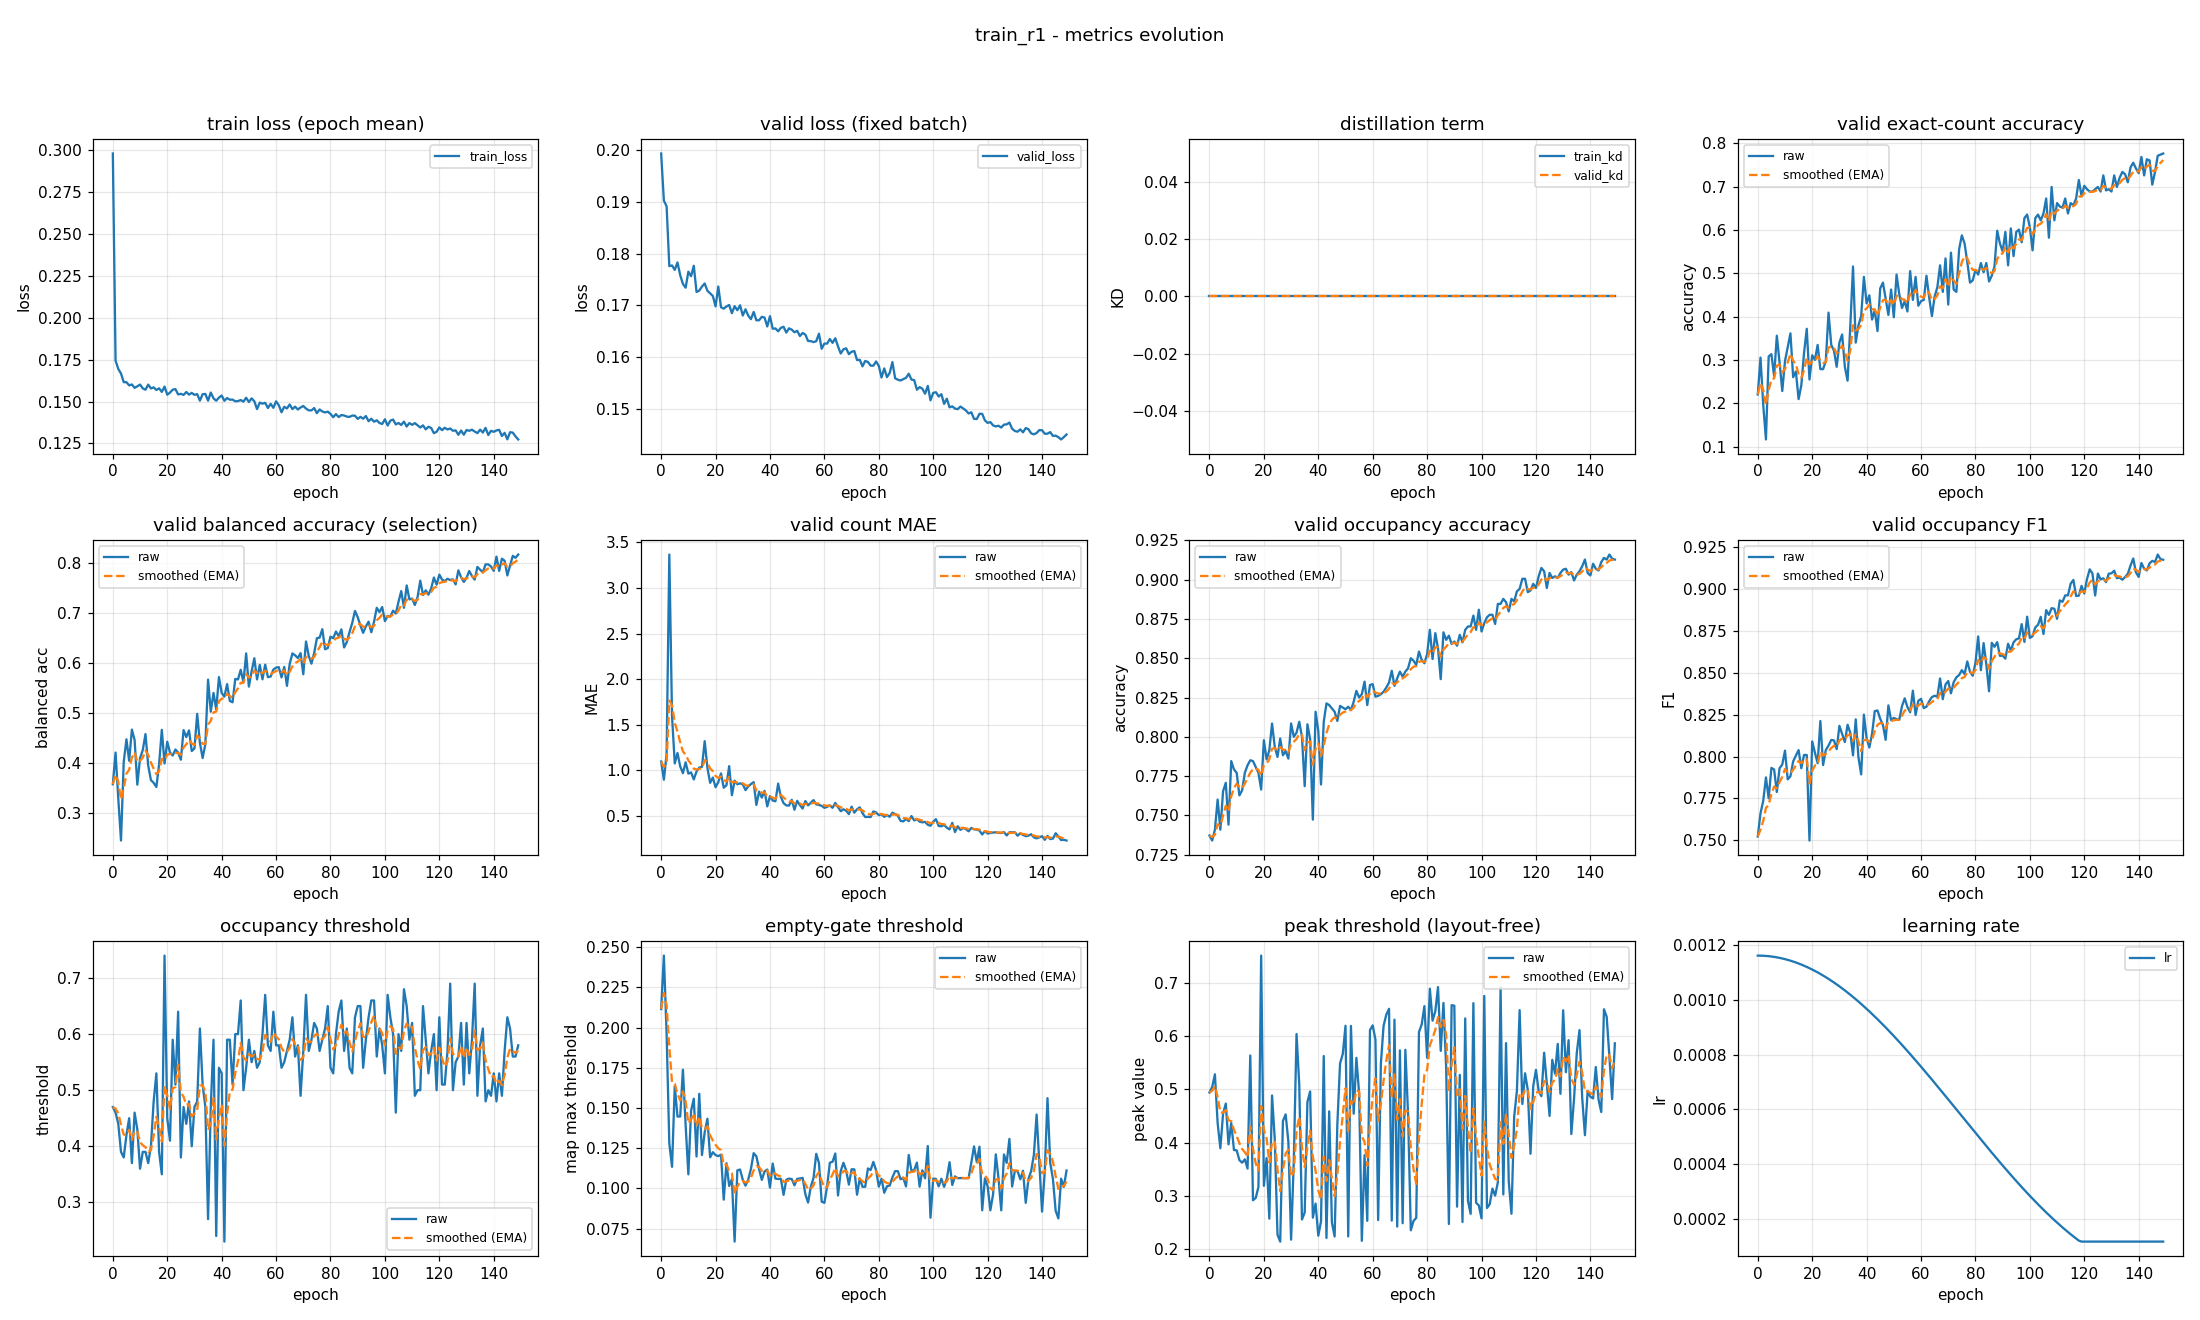

Values plotted in this chart, from the file beside it:
epoch, train_loss, valid_loss, train_kd, valid_kd, valid_accuracy, valid_accuracy_smoothed, valid_balanced_accuracy, valid_balanced_accuracy_smoothed, valid_mae, valid_mae_smoothed, valid_occupancy_accuracy, valid_occupancy_accuracy_smoothed, valid_occupancy_f1, valid_occupancy_f1_smoothed, valid_occupancy_threshold, valid_occupancy_threshold_smoothed, valid_empty_threshold, valid_empty_threshold_smoothed, valid_peak_threshold, valid_peak_threshold_smoothed, learning_rate
0, 0.2981, 0.1993, 0.0, 0.0, 0.2207, 0.2207, 0.3574, 0.3574, 1.096, 1.096, 0.7372, 0.7372, 0.7523, 0.7523, 0.47, 0.47, 0.2115, 0.2115, 0.4939, 0.4939, 0.001163
1, 0.1745, 0.1902, 0.0, 0.0, 0.3059, 0.2463, 0.4208, 0.3764, 0.8963, 1.036, 0.734, 0.7363, 0.7661, 0.7564, 0.46, 0.467, 0.2447, 0.2215, 0.5044, 0.497, 0.001163
2, 0.1695, 0.1891, 0.0, 0.0, 0.1968, 0.2314, 0.3289, 0.3622, 1.176, 1.078, 0.741, 0.7377, 0.7736, 0.7616, 0.44, 0.4589, 0.1963, 0.2139, 0.528, 0.5063, 0.001162
3, 0.1667, 0.1776, 0.0, 0.0, 0.117, 0.1971, 0.2449, 0.327, 3.367, 1.765, 0.7601, 0.7444, 0.7876, 0.7694, 0.39, 0.4382, 0.1279, 0.1881, 0.4367, 0.4854, 0.001161
4, 0.1616, 0.1777, 0.0, 0.0, 0.3085, 0.2305, 0.4019, 0.3495, 1.593, 1.713, 0.741, 0.7434, 0.7751, 0.7711, 0.38, 0.4208, 0.1134, 0.1657, 0.3893, 0.4566, 0.001161
5, 0.1615, 0.1769, 0.0, 0.0, 0.3138, 0.2555, 0.4474, 0.3789, 1.074, 1.522, 0.7654, 0.75, 0.7932, 0.7777, 0.42, 0.4205, 0.1637, 0.1651, 0.4542, 0.4559, 0.001159
6, 0.1596, 0.1783, 0.0, 0.0, 0.2633, 0.2579, 0.4044, 0.3865, 1.189, 1.422, 0.7707, 0.7562, 0.7923, 0.7821, 0.45, 0.4294, 0.1447, 0.159, 0.4731, 0.461, 0.001158
7, 0.1602, 0.1758, 0.0, 0.0, 0.3564, 0.2874, 0.4667, 0.4106, 1.043, 1.308, 0.7441, 0.7526, 0.7789, 0.7811, 0.37, 0.4116, 0.1447, 0.1547, 0.3966, 0.4417, 0.001156
8, 0.1582, 0.1741, 0.0, 0.0, 0.2952, 0.2898, 0.4461, 0.4212, 0.9681, 1.206, 0.7846, 0.7622, 0.7931, 0.7847, 0.46, 0.4261, 0.1738, 0.1604, 0.4366, 0.4402, 0.001154
9, 0.1591, 0.1734, 0.0, 0.0, 0.2287, 0.2714, 0.3566, 0.4018, 1.088, 1.171, 0.7793, 0.7673, 0.7953, 0.7879, 0.43, 0.4273, 0.1393, 0.1541, 0.386, 0.4239, 0.001152
10, 0.1601, 0.1765, 0.0, 0.0, 0.2979, 0.2794, 0.4097, 0.4042, 0.9628, 1.108, 0.7771, 0.7703, 0.8036, 0.7926, 0.36, 0.4071, 0.1087, 0.1405, 0.3854, 0.4124, 0.00115
11, 0.1579, 0.1756, 0.0, 0.0, 0.3298, 0.2945, 0.4258, 0.4107, 0.9761, 1.069, 0.7628, 0.768, 0.7864, 0.7907, 0.39, 0.402, 0.1482, 0.1428, 0.3671, 0.3988, 0.001147
12, 0.1571, 0.1776, 0.0, 0.0, 0.3617, 0.3147, 0.4578, 0.4248, 0.8989, 1.018, 0.766, 0.7674, 0.7883, 0.79, 0.39, 0.3984, 0.1558, 0.1467, 0.3622, 0.3878, 0.001144
13, 0.1601, 0.1726, 0.0, 0.0, 0.2606, 0.2985, 0.3948, 0.4158, 0.9867, 1.008, 0.7771, 0.7703, 0.7971, 0.7921, 0.37, 0.3899, 0.1198, 0.1386, 0.3686, 0.382, 0.001141
14, 0.1578, 0.1729, 0.0, 0.0, 0.2739, 0.2911, 0.3658, 0.4008, 1.029, 1.015, 0.7819, 0.7738, 0.8006, 0.7947, 0.4, 0.3929, 0.1588, 0.1447, 0.3513, 0.3728, 0.001138
15, 0.1585, 0.1736, 0.0, 0.0, 0.2101, 0.2668, 0.3603, 0.3887, 1.037, 1.021, 0.7851, 0.7772, 0.8039, 0.7974, 0.48, 0.419, 0.1208, 0.1375, 0.5633, 0.4299, 0.001134
16, 0.1569, 0.1742, 0.0, 0.0, 0.242, 0.2594, 0.3519, 0.3776, 1.319, 1.111, 0.7846, 0.7794, 0.7931, 0.7961, 0.53, 0.4523, 0.1349, 0.1367, 0.2918, 0.3885, 0.00113
17, 0.1579, 0.1728, 0.0, 0.0, 0.3165, 0.2765, 0.3973, 0.3835, 1.027, 1.085, 0.7809, 0.7798, 0.801, 0.7976, 0.39, 0.4336, 0.1433, 0.1387, 0.2961, 0.3608, 0.001126
18, 0.1557, 0.1723, 0.0, 0.0, 0.3723, 0.3053, 0.4663, 0.4084, 0.8617, 1.018, 0.7771, 0.779, 0.801, 0.7986, 0.35, 0.4085, 0.1193, 0.1329, 0.3167, 0.3476, 0.001121
19, 0.1589, 0.1718, 0.0, 0.0, 0.2553, 0.2903, 0.399, 0.4056, 0.9202, 0.9889, 0.7665, 0.7753, 0.7499, 0.784, 0.74, 0.508, 0.1225, 0.1298, 0.7507, 0.4685, 0.001117
20, 0.1541, 0.1698, 0.0, 0.0, 0.3112, 0.2965, 0.4425, 0.4166, 0.8138, 0.9364, 0.7979, 0.782, 0.809, 0.7915, 0.45, 0.4906, 0.1207, 0.1271, 0.3189, 0.4236, 0.001112
21, 0.1553, 0.1737, 0.0, 0.0, 0.3005, 0.2977, 0.421, 0.418, 0.8697, 0.9164, 0.7856, 0.7831, 0.8024, 0.7947, 0.41, 0.4664, 0.1201, 0.125, 0.3709, 0.4078, 0.001107
22, 0.1571, 0.1697, 0.0, 0.0, 0.3351, 0.3089, 0.4149, 0.417, 0.9654, 0.9311, 0.7915, 0.7856, 0.796, 0.7951, 0.59, 0.5035, 0.121, 0.1238, 0.2573, 0.3627, 0.001101
23, 0.1574, 0.1694, 0.0, 0.0, 0.2793, 0.3, 0.4269, 0.42, 0.8085, 0.8943, 0.8085, 0.7925, 0.8213, 0.803, 0.51, 0.5054, 0.09298, 0.1145, 0.4883, 0.4004, 0.001096
24, 0.1543, 0.1698, 0.0, 0.0, 0.2793, 0.2938, 0.421, 0.4203, 0.8351, 0.8766, 0.7936, 0.7928, 0.7949, 0.8006, 0.64, 0.5458, 0.1156, 0.1149, 0.4063, 0.4021, 0.00109
25, 0.1546, 0.1701, 0.0, 0.0, 0.2979, 0.295, 0.4066, 0.4162, 1.045, 0.9272, 0.7872, 0.7912, 0.8039, 0.8016, 0.38, 0.4961, 0.1015, 0.1109, 0.2271, 0.3496, 0.001084
26, 0.154, 0.1685, 0.0, 0.0, 0.4096, 0.3294, 0.4658, 0.4311, 0.7261, 0.8668, 0.7989, 0.7935, 0.8066, 0.8031, 0.47, 0.4882, 0.1057, 0.1093, 0.2143, 0.309, 0.001077
27, 0.1557, 0.1699, 0.0, 0.0, 0.3351, 0.3311, 0.4518, 0.4373, 0.8856, 0.8725, 0.7883, 0.7919, 0.8099, 0.8051, 0.44, 0.4738, 0.06692, 0.09659, 0.4405, 0.3485, 0.001071
28, 0.1541, 0.1691, 0.0, 0.0, 0.3218, 0.3283, 0.4652, 0.4457, 0.8457, 0.8645, 0.791, 0.7916, 0.8097, 0.8065, 0.48, 0.4756, 0.1112, 0.101, 0.4529, 0.3798, 0.001064
29, 0.1552, 0.17, 0.0, 0.0, 0.2846, 0.3152, 0.4239, 0.4391, 0.8564, 0.862, 0.7862, 0.79, 0.8045, 0.8059, 0.4, 0.4529, 0.1117, 0.1042, 0.4017, 0.3864, 0.001057
30, 0.154, 0.1681, 0.0, 0.0, 0.3404, 0.3228, 0.4292, 0.4361, 0.8457, 0.8571, 0.8085, 0.7956, 0.8184, 0.8096, 0.47, 0.4581, 0.1054, 0.1046, 0.2179, 0.3358, 0.00105
31, 0.1544, 0.1693, 0.0, 0.0, 0.359, 0.3336, 0.4982, 0.4548, 0.7819, 0.8346, 0.8, 0.7969, 0.8135, 0.8108, 0.48, 0.4646, 0.1017, 0.1037, 0.3661, 0.3449, 0.001043
32, 0.1505, 0.168, 0.0, 0.0, 0.2846, 0.3189, 0.4403, 0.4504, 0.8218, 0.8307, 0.8027, 0.7986, 0.8087, 0.8102, 0.61, 0.5083, 0.1054, 0.1042, 0.6037, 0.4225, 0.001035
33, 0.1544, 0.1674, 0.0, 0.0, 0.2527, 0.299, 0.41, 0.4383, 0.8484, 0.836, 0.8096, 0.8019, 0.819, 0.8128, 0.51, 0.5088, 0.1121, 0.1066, 0.509, 0.4485, 0.001028
34, 0.1545, 0.1688, 0.0, 0.0, 0.3777, 0.3226, 0.4374, 0.438, 0.8697, 0.8461, 0.8, 0.8013, 0.8142, 0.8132, 0.47, 0.4971, 0.1219, 0.1112, 0.2558, 0.3907, 0.00102
35, 0.1505, 0.1671, 0.0, 0.0, 0.516, 0.3806, 0.5667, 0.4766, 0.6197, 0.7782, 0.7686, 0.7915, 0.8007, 0.8095, 0.27, 0.429, 0.12, 0.1138, 0.2689, 0.3541, 0.001011
36, 0.1554, 0.1671, 0.0, 0.0, 0.3404, 0.3686, 0.5026, 0.4844, 0.766, 0.7745, 0.808, 0.7965, 0.8223, 0.8133, 0.47, 0.4413, 0.1119, 0.1133, 0.4761, 0.3907, 0.001003
37, 0.1519, 0.1678, 0.0, 0.0, 0.3803, 0.3721, 0.5401, 0.5011, 0.6995, 0.752, 0.7984, 0.797, 0.7996, 0.8092, 0.59, 0.4859, 0.1053, 0.1109, 0.4958, 0.4223, 0.0009946
38, 0.1505, 0.1677, 0.0, 0.0, 0.4016, 0.3809, 0.507, 0.5029, 0.7739, 0.7586, 0.7473, 0.7821, 0.7894, 0.8032, 0.24, 0.4121, 0.1105, 0.1108, 0.2592, 0.3733, 0.0009858
39, 0.1523, 0.1659, 0.0, 0.0, 0.492, 0.4143, 0.5718, 0.5236, 0.6037, 0.7121, 0.816, 0.7923, 0.8251, 0.8098, 0.54, 0.4505, 0.1117, 0.1111, 0.2856, 0.347, 0.0009769
40, 0.1536, 0.1679, 0.0, 0.0, 0.4309, 0.4192, 0.5401, 0.5285, 0.7154, 0.7131, 0.8037, 0.7957, 0.8111, 0.8102, 0.53, 0.4743, 0.1005, 0.1079, 0.2253, 0.3105, 0.0009679
41, 0.1505, 0.1655, 0.0, 0.0, 0.4495, 0.4283, 0.5327, 0.5298, 0.6676, 0.6994, 0.7697, 0.7879, 0.8054, 0.8087, 0.23, 0.401, 0.1155, 0.1102, 0.2523, 0.293, 0.0009586
42, 0.1521, 0.1656, 0.0, 0.0, 0.3936, 0.4179, 0.5577, 0.5382, 0.6596, 0.6875, 0.8096, 0.7944, 0.8135, 0.8102, 0.59, 0.4577, 0.1061, 0.1089, 0.5623, 0.3738, 0.0009492
43, 0.1511, 0.165, 0.0, 0.0, 0.4149, 0.417, 0.5241, 0.5339, 0.8537, 0.7374, 0.8213, 0.8025, 0.8272, 0.8153, 0.59, 0.4974, 0.1058, 0.108, 0.2211, 0.328, 0.0009397
44, 0.1512, 0.1657, 0.0, 0.0, 0.367, 0.402, 0.5214, 0.5302, 0.7074, 0.7284, 0.8202, 0.8078, 0.8276, 0.819, 0.51, 0.5012, 0.106, 0.1074, 0.4586, 0.3672, 0.0009299
45, 0.1501, 0.1659, 0.0, 0.0, 0.4654, 0.421, 0.5682, 0.5416, 0.6383, 0.7014, 0.8181, 0.8109, 0.8226, 0.8201, 0.6, 0.5308, 0.09596, 0.104, 0.2502, 0.3321, 0.00092
46, 0.1503, 0.1648, 0.0, 0.0, 0.4787, 0.4383, 0.5671, 0.5492, 0.6144, 0.6753, 0.816, 0.8124, 0.8188, 0.8197, 0.6, 0.5516, 0.1054, 0.1044, 0.2239, 0.2996, 0.00091
47, 0.1509, 0.1656, 0.0, 0.0, 0.4415, 0.4393, 0.5864, 0.5604, 0.6117, 0.6562, 0.8101, 0.8117, 0.81, 0.8168, 0.66, 0.5841, 0.1061, 0.1049, 0.4342, 0.34, 0.0008998
48, 0.1499, 0.1653, 0.0, 0.0, 0.4043, 0.4288, 0.5613, 0.5606, 0.6755, 0.662, 0.8197, 0.8141, 0.8306, 0.8209, 0.5, 0.5589, 0.1058, 0.1052, 0.5483, 0.4025, 0.0008895
49, 0.1523, 0.1648, 0.0, 0.0, 0.4628, 0.439, 0.6191, 0.5782, 0.5665, 0.6333, 0.8186, 0.8155, 0.8217, 0.8212, 0.54, 0.5532, 0.1019, 0.1042, 0.5663, 0.4516, 0.000879
50, 0.1497, 0.1651, 0.0, 0.0, 0.3989, 0.427, 0.5528, 0.5706, 0.6649, 0.6428, 0.8176, 0.8161, 0.8231, 0.8218, 0.59, 0.5642, 0.106, 0.1047, 0.6191, 0.5019, 0.0008684
51, 0.1519, 0.1641, 0.0, 0.0, 0.4973, 0.4481, 0.5831, 0.5743, 0.617, 0.6351, 0.8191, 0.817, 0.8224, 0.8219, 0.55, 0.56, 0.1061, 0.1051, 0.224, 0.4185, 0.0008577
52, 0.1502, 0.1647, 0.0, 0.0, 0.4521, 0.4493, 0.6095, 0.5849, 0.5798, 0.6185, 0.817, 0.817, 0.8219, 0.8219, 0.57, 0.563, 0.1065, 0.1056, 0.6188, 0.4786, 0.0008469
53, 0.1455, 0.1644, 0.0, 0.0, 0.4202, 0.4406, 0.5672, 0.5796, 0.6622, 0.6316, 0.8223, 0.8186, 0.8301, 0.8244, 0.54, 0.5561, 0.0964, 0.1028, 0.4541, 0.4713, 0.0008359
54, 0.1494, 0.1632, 0.0, 0.0, 0.4362, 0.4392, 0.5962, 0.5845, 0.6144, 0.6264, 0.8293, 0.8218, 0.8348, 0.8275, 0.55, 0.5543, 0.09117, 0.09932, 0.5589, 0.4975, 0.0008248
55, 0.1487, 0.1631, 0.0, 0.0, 0.4122, 0.4311, 0.5674, 0.5794, 0.6436, 0.6316, 0.825, 0.8228, 0.8296, 0.8281, 0.6, 0.568, 0.101, 0.09983, 0.4924, 0.496, 0.0008137
56, 0.1492, 0.1629, 0.0, 0.0, 0.5053, 0.4534, 0.5967, 0.5846, 0.6729, 0.644, 0.8271, 0.8241, 0.8265, 0.8276, 0.67, 0.5986, 0.1065, 0.1018, 0.2157, 0.4119, 0.0008024
57, 0.1461, 0.1631, 0.0, 0.0, 0.4388, 0.449, 0.5716, 0.5807, 0.625, 0.6383, 0.8351, 0.8274, 0.8394, 0.8312, 0.58, 0.593, 0.1215, 0.1077, 0.3763, 0.4012, 0.000791
58, 0.1486, 0.1646, 0.0, 0.0, 0.492, 0.4619, 0.5729, 0.5784, 0.6197, 0.6327, 0.8202, 0.8252, 0.8249, 0.8293, 0.57, 0.5861, 0.1158, 0.1102, 0.2532, 0.3568, 0.0007795
59, 0.1462, 0.1616, 0.0, 0.0, 0.4255, 0.451, 0.5868, 0.5809, 0.609, 0.6256, 0.833, 0.8276, 0.8333, 0.8305, 0.64, 0.6023, 0.09175, 0.1046, 0.6111, 0.4331, 0.000768
... 90 more rows
